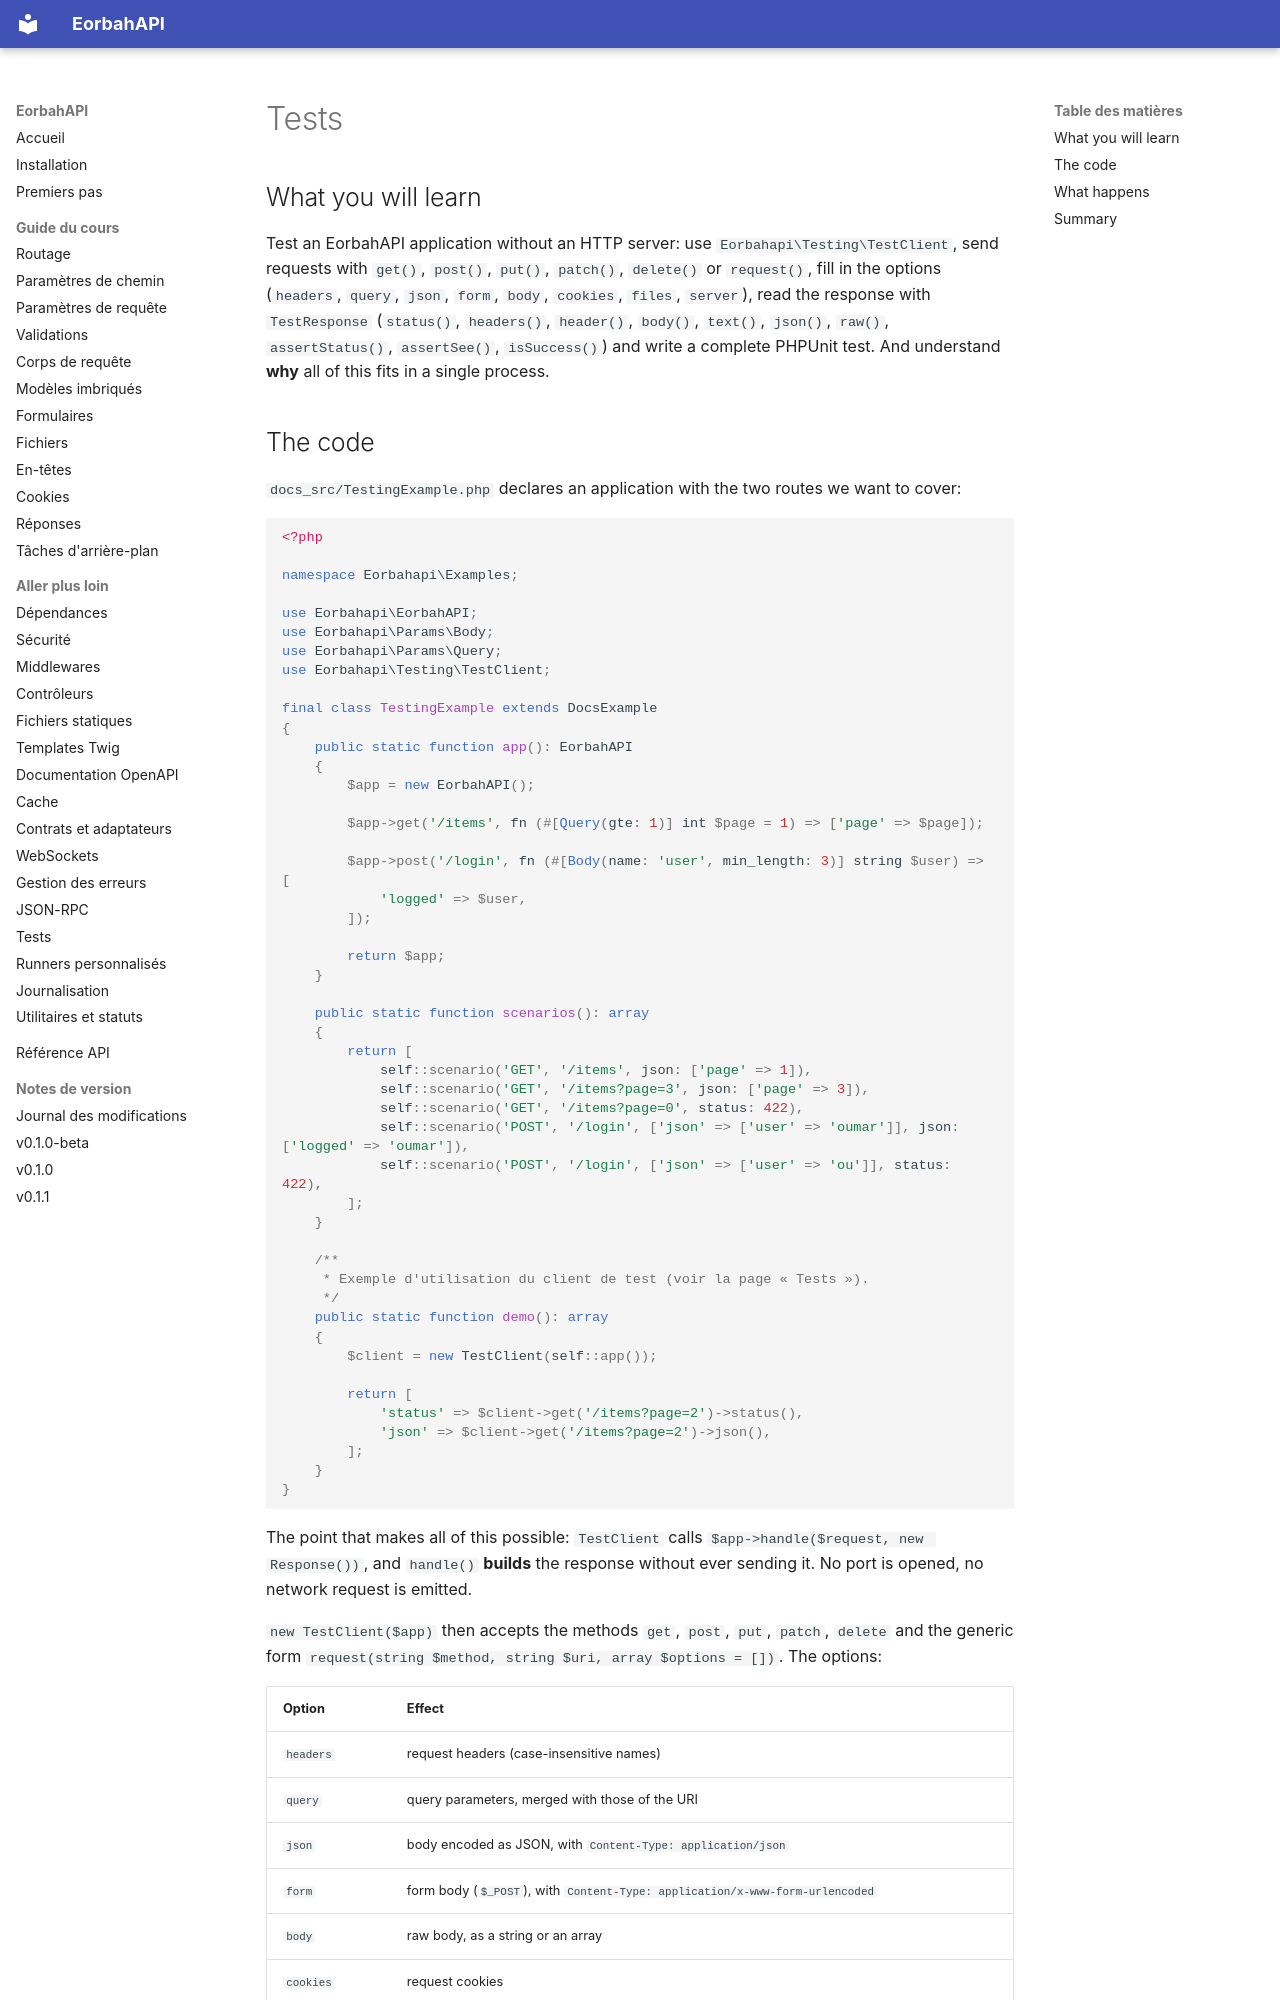

repository: EORBAH/EorbahAPI · page: en/testing/index.html · generator: mkdocs

# Tests

## What you will learn

Test an EorbahAPI application without an HTTP server: use
`Eorbahapi\Testing\TestClient`, send requests with `get()`, `post()`,
`put()`, `patch()`, `delete()` or `request()`, fill in the options (`headers`,
`query`, `json`, `form`, `body`, `cookies`, `files`, `server`), read the response
with `TestResponse` (`status()`, `headers()`, `header()`, `body()`, `text()`,
`json()`, `raw()`, `assertStatus()`, `assertSee()`, `isSuccess()`) and write a
complete PHPUnit test. And understand **why** all of this fits in a single
process.
